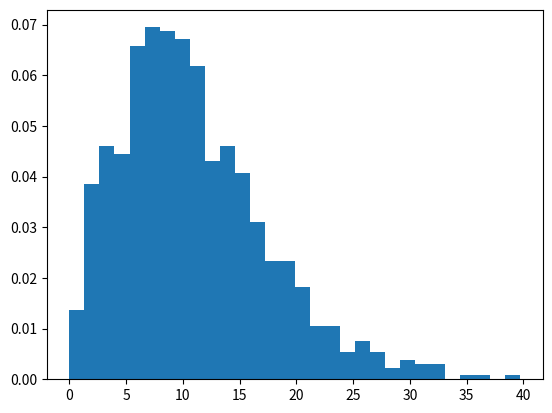

Generate this figure with matplotlib:
# import numpy
import numpy as np
import matplotlib.pyplot as plt

# Using noncentral_chisquare() method
gfg = np.random.noncentral_chisquare(1.21, 9.89, 1000)

count, bins, ignored = plt.hist(gfg, 30, density = True)
plt.show()
